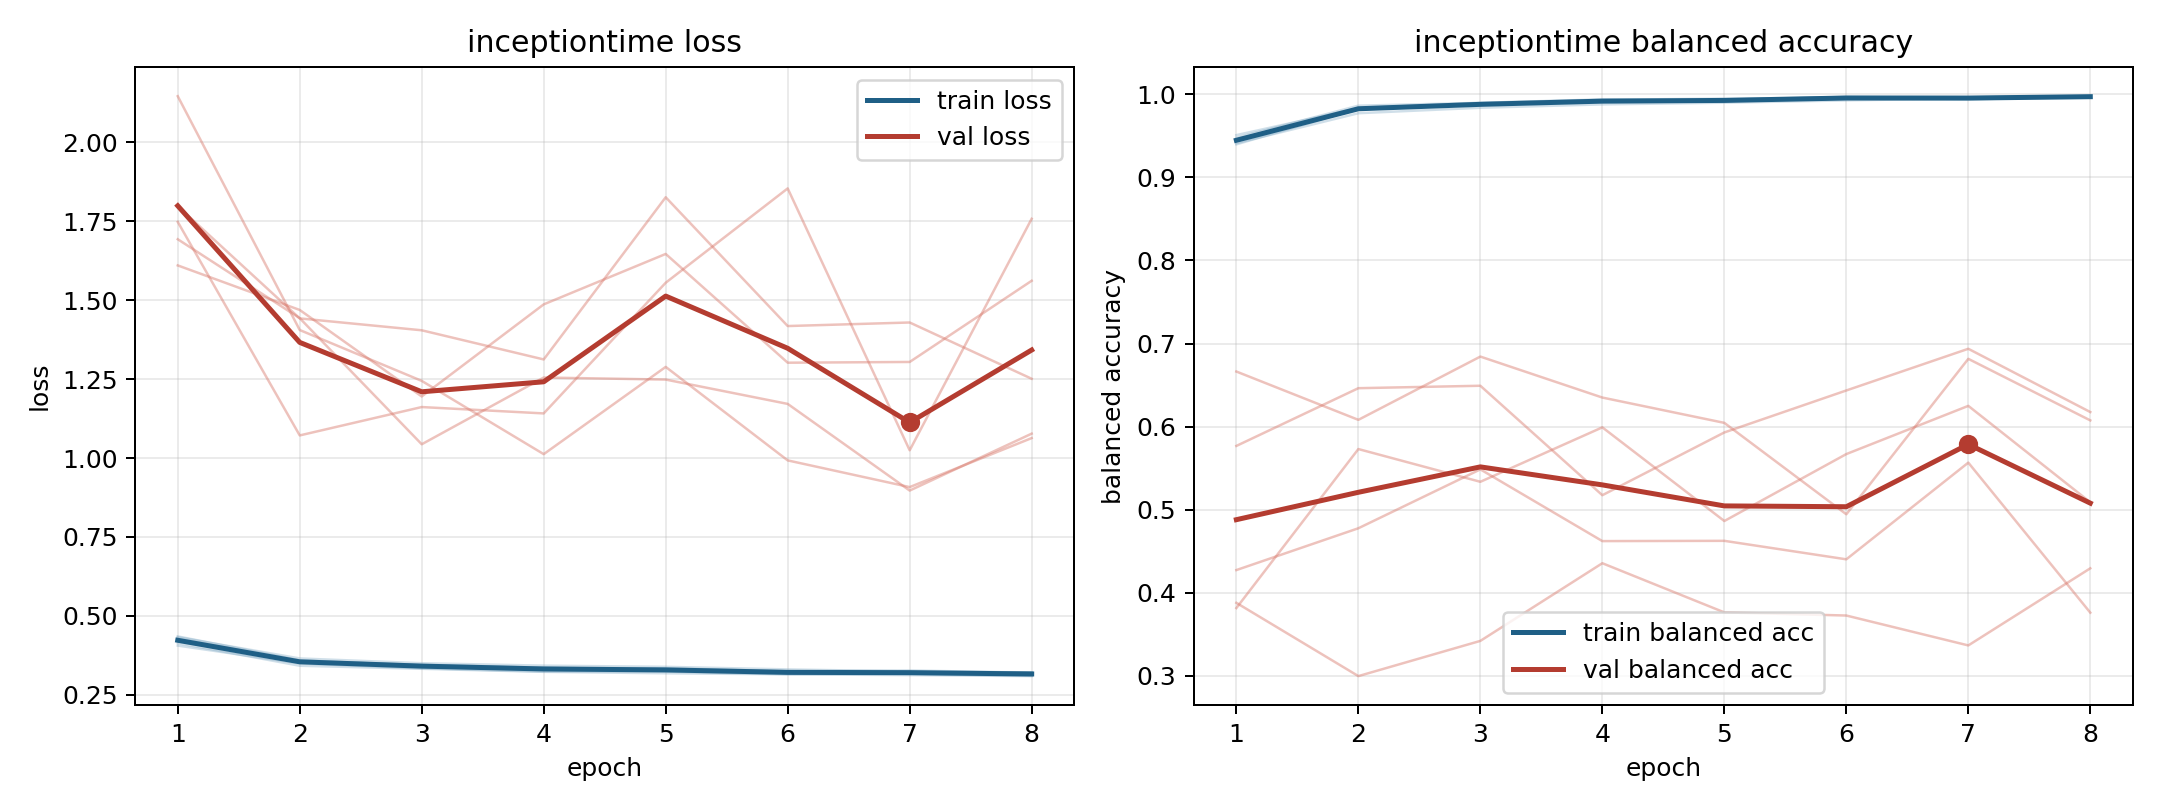

Values plotted in this chart, from the file beside it:
model, fold, epoch, train_loss, train_balanced_accuracy, val_loss, val_balanced_accuracy
inceptiontime, 1, 1, 0.435, 0.9397, 1.693, 0.5769
inceptiontime, 1, 2, 0.3593, 0.9827, 1.443, 0.6463
inceptiontime, 1, 3, 0.3427, 0.9889, 1.044, 0.6493
inceptiontime, 1, 4, 0.3349, 0.9927, 1.255, 0.5176
inceptiontime, 1, 5, 0.3341, 0.992, 1.249, 0.5931
inceptiontime, 1, 6, 0.3245, 0.9952, 1.171, 0.6436
inceptiontime, 1, 7, 0.3272, 0.9938, 0.8969, 0.6937
inceptiontime, 1, 8, 0.3196, 0.9976, 1.077, 0.6176
inceptiontime, 2, 1, 0.4137, 0.9477, 1.798, 0.388
inceptiontime, 2, 2, 0.342, 0.9863, 1.442, 0.2999
inceptiontime, 2, 3, 0.3324, 0.9897, 1.405, 0.3422
inceptiontime, 2, 4, 0.3228, 0.9934, 1.312, 0.4357
inceptiontime, 2, 5, 0.3182, 0.9948, 1.826, 0.3765
inceptiontime, 2, 6, 0.315, 0.996, 1.418, 0.3728
inceptiontime, 2, 7, 0.3123, 0.9963, 1.429, 0.3368
inceptiontime, 2, 8, 0.3092, 0.9977, 1.251, 0.4296
inceptiontime, 3, 1, 0.406, 0.9509, 1.748, 0.6664
inceptiontime, 3, 2, 0.3495, 0.9833, 1.072, 0.6082
inceptiontime, 3, 3, 0.334, 0.9897, 1.161, 0.6844
inceptiontime, 3, 4, 0.3237, 0.9938, 1.141, 0.6351
inceptiontime, 3, 5, 0.3236, 0.9928, 1.555, 0.6046
inceptiontime, 3, 6, 0.3151, 0.9968, 1.854, 0.4946
inceptiontime, 3, 7, 0.3163, 0.9956, 1.025, 0.6816
inceptiontime, 3, 8, 0.3102, 0.9976, 1.758, 0.6076
inceptiontime, 4, 1, 0.4325, 0.9412, 2.146, 0.3818
inceptiontime, 4, 2, 0.3652, 0.9772, 1.406, 0.5731
inceptiontime, 4, 3, 0.35, 0.9838, 1.244, 0.5337
inceptiontime, 4, 4, 0.3424, 0.9878, 1.012, 0.5992
inceptiontime, 4, 5, 0.3386, 0.9899, 1.289, 0.4865
inceptiontime, 4, 6, 0.3305, 0.9927, 0.9925, 0.567
inceptiontime, 4, 7, 0.324, 0.9951, 0.9079, 0.6251
inceptiontime, 4, 8, 0.3211, 0.9962, 1.063, 0.509
inceptiontime, 5, 1, 0.4266, 0.9439, 1.61, 0.4275
inceptiontime, 5, 2, 0.3563, 0.9833, 1.469, 0.4778
inceptiontime, 5, 3, 0.3451, 0.9873, 1.195, 0.5486
inceptiontime, 5, 4, 0.3359, 0.991, 1.487, 0.4623
inceptiontime, 5, 5, 0.3297, 0.9935, 1.646, 0.4626
inceptiontime, 5, 6, 0.3205, 0.9968, 1.302, 0.4404
inceptiontime, 5, 7, 0.3206, 0.9964, 1.304, 0.5567
inceptiontime, 5, 8, 0.3202, 0.9965, 1.562, 0.3762
